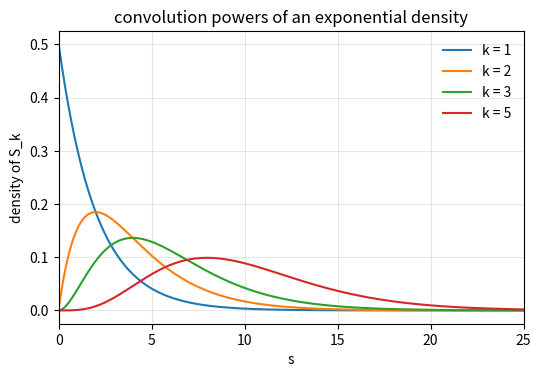

The matplotlib source for this figure:
# DEP 803 -- Chapter 4: Probability Foundations, Random Variables and Transformations
# Sums of independent variables: numerical convolution versus simulation.
# (c) 2026 Stephen E. Moore. MIT Licence.
import numpy as np
import matplotlib.pyplot as plt
from scipy import stats

rng = np.random.default_rng(803)
h = 0.01
x = np.arange(0, 30, h)
f_exp = stats.expon(scale=2.0).pdf(x)        # waiting time, mean 2

# Density of S_k = sum of k iid Exp(mean 2) by repeated discrete convolution
dens = {1: f_exp}
for k in range(2, 6):
    dens[k] = np.convolve(dens[k - 1], f_exp)[: x.size] * h
print("Sum of k iid exponentials (mean 2) is Gamma(k, scale 2)")
print(f"{'k':>2} {'max|conv - gamma|':>18} {'P(S>10) conv':>13} {'P(S>10) sim':>12}")
for k in range(1, 6):
    err = np.max(abs(dens[k] - stats.gamma(k, scale=2.0).pdf(x)))
    tail = dens[k][x > 10].sum() * h
    sim = np.mean(rng.exponential(2.0, (200_000, k)).sum(1) > 10)
    print(f"{k:>2} {err:18.4f} {tail:13.4f} {sim:12.4f}")

# Discrete convolution: total of two dice
die = np.full(6, 1 / 6)
two = np.convolve(die, die)
print("\nPMF of the sum of two dice (values 2..12):")
print("  " + " ".join(f"{36 * p:.0f}" for p in two) + "   (times 1/36)")

fig, ax = plt.subplots(figsize=(6, 3.8))
for k in [1, 2, 3, 5]:
    ax.plot(x, dens[k], lw=1.5, label=f"k = {k}")
ax.set_xlim(0, 25)
ax.set(xlabel="s", ylabel="density of S_k")
ax.set_title("convolution powers of an exponential density")
ax.legend(frameon=False)
ax.grid(alpha=0.3)
plt.savefig("ch04_convolution.pdf", bbox_inches="tight")
